Dataset: dataset_preprocessed (GitHub, Charifabenfraj/PlantGuard_AI). Classes: pepper bell bacterial spot, pepper bell healthy, potato early blight, potato healthy, tomato mosaic virus.

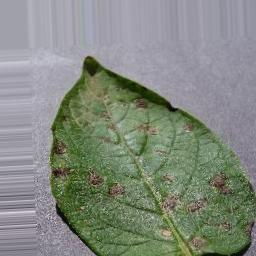
Label: potato early blight

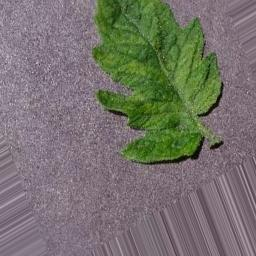
Label: tomato mosaic virus

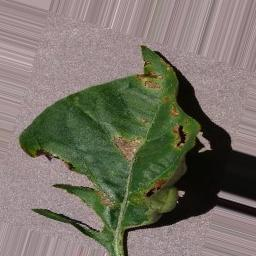
Label: pepper bell bacterial spot

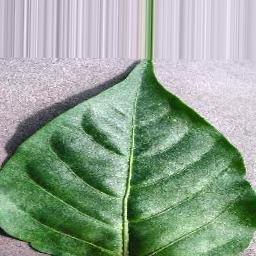
Label: pepper bell healthy

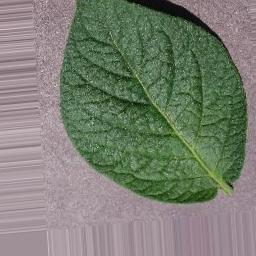
Label: potato healthy

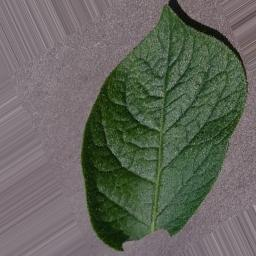
Label: potato healthy
